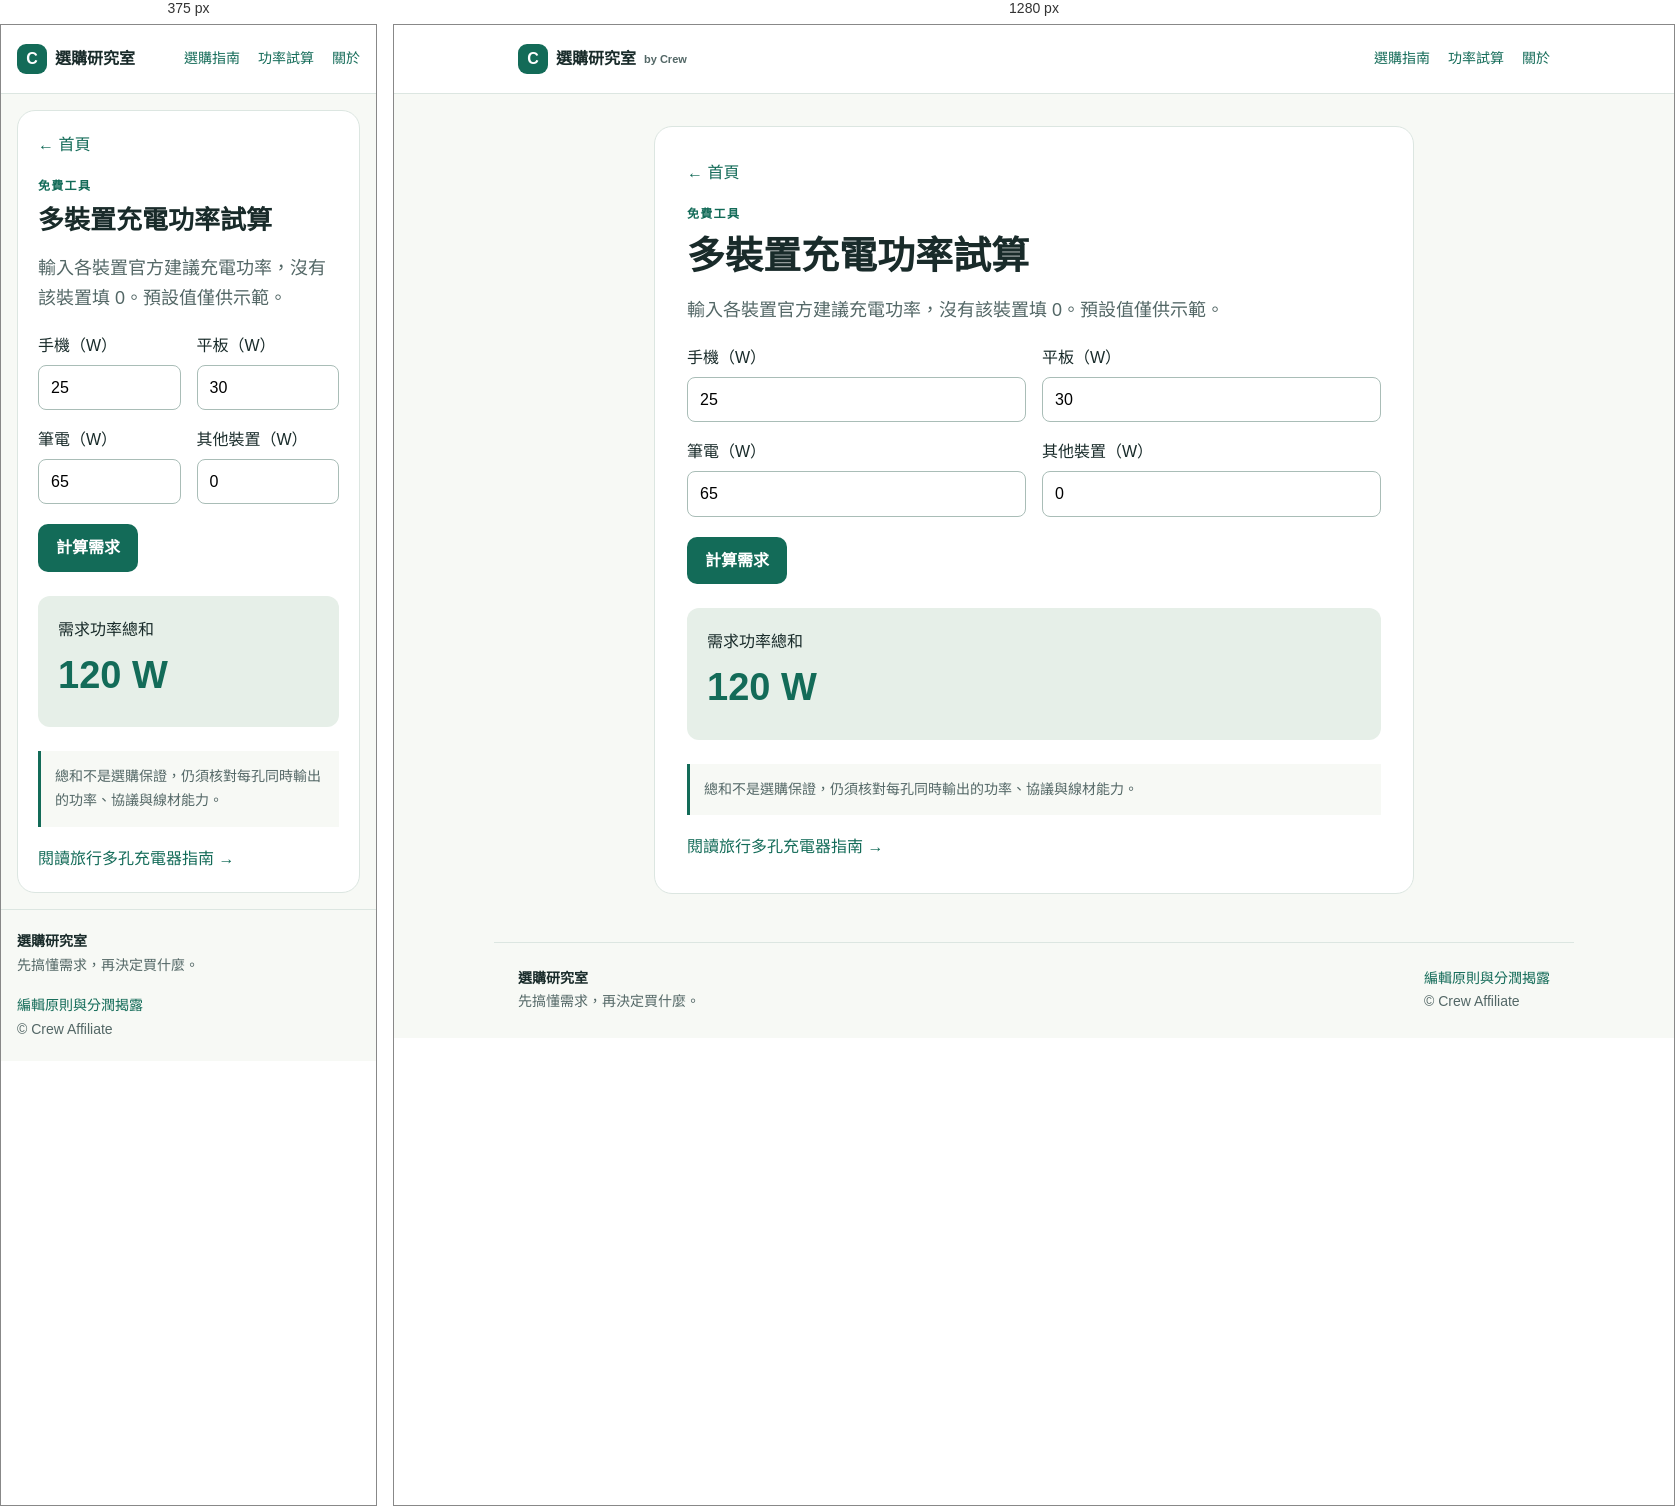
Rendered at 375 px and 1280 px, left to right.

<!-- file: index.html -->
<!doctype html><html lang="zh-Hant"><head><meta charset="utf-8"><meta name="viewport" content="width=device-width,initial-scale=1"><title>多裝置充電功率試算｜選購研究室</title><meta name="description" content="估算多台裝置同時充電的功率需求。"><meta name="robots" content="noindex,follow"><meta property="og:title" content="多裝置充電功率試算"><meta property="og:description" content="估算多台裝置同時充電的功率需求。"><link rel="stylesheet" href="../assets/site.css"></head><body><header><div class="nav"><a class="brand" href="../index.html"><b class="mark">C</b> 選購研究室 <small>by Crew</small></a><nav aria-label="主導覽"><a href="../index.html#guides">選購指南</a><a href="../tools/index.html">功率試算</a><a href="../about/index.html">關於</a></nav></div></header><main><article><a class="back" href="../index.html">← 首頁</a><span class="eyebrow">免費工具</span><h1>多裝置充電功率試算</h1><p class="lead">輸入各裝置官方建議充電功率，沒有該裝置填 0。預設值僅供示範。</p><form id="power"><div class="fields"><label>手機（W）<input type="number" min="0" max="500" step="1" value="25" required></label><label>平板（W）<input type="number" min="0" max="500" step="1" value="30" required></label><label>筆電（W）<input type="number" min="0" max="500" step="1" value="65" required></label><label>其他裝置（W）<input type="number" min="0" max="500" step="1" value="0" required></label></div><button class="primary" type="submit">計算需求</button><div class="check" aria-live="polite">需求功率總和<output id="total">120 W</output></div></form><p class="note">總和不是選購保證，仍須核對每孔同時輸出的功率、協議與線材能力。</p><a href="../guides/travel-multiport-charger/index.html">閱讀旅行多孔充電器指南 →</a></article><script src="../assets/power.js" defer></script></main><footer><div><strong>選購研究室</strong><p>先搞懂需求，再決定買什麼。</p></div><div><a href="../about/index.html">編輯原則與分潤揭露</a><p>© Crew Affiliate</p></div></footer></body></html>

/* @media block from site.css */
@media(max-width:680px){.nav{flex-wrap:wrap;gap:4px;padding:12px 16px}.brand small{display:none}main{padding:16px}.hero{grid-template-columns:1fr;padding:24px;gap:16px}.heroart{height:110px}.heroart span{font-size:40px}.cards{grid-template-columns:1fr}.art{height:86px}.cardbody{padding:16px}.promo,.offer{align-items:flex-start;flex-direction:column}article{padding:20px}footer{flex-direction:column;padding:20px 16px}}

/* @media block from site.css */
@media(max-width:680px){.sample-product{grid-template-columns:1fr;padding:16px;gap:14px}.product-art{min-height:110px}.product-art>span{font-size:42px}.shop-link{width:100%}}